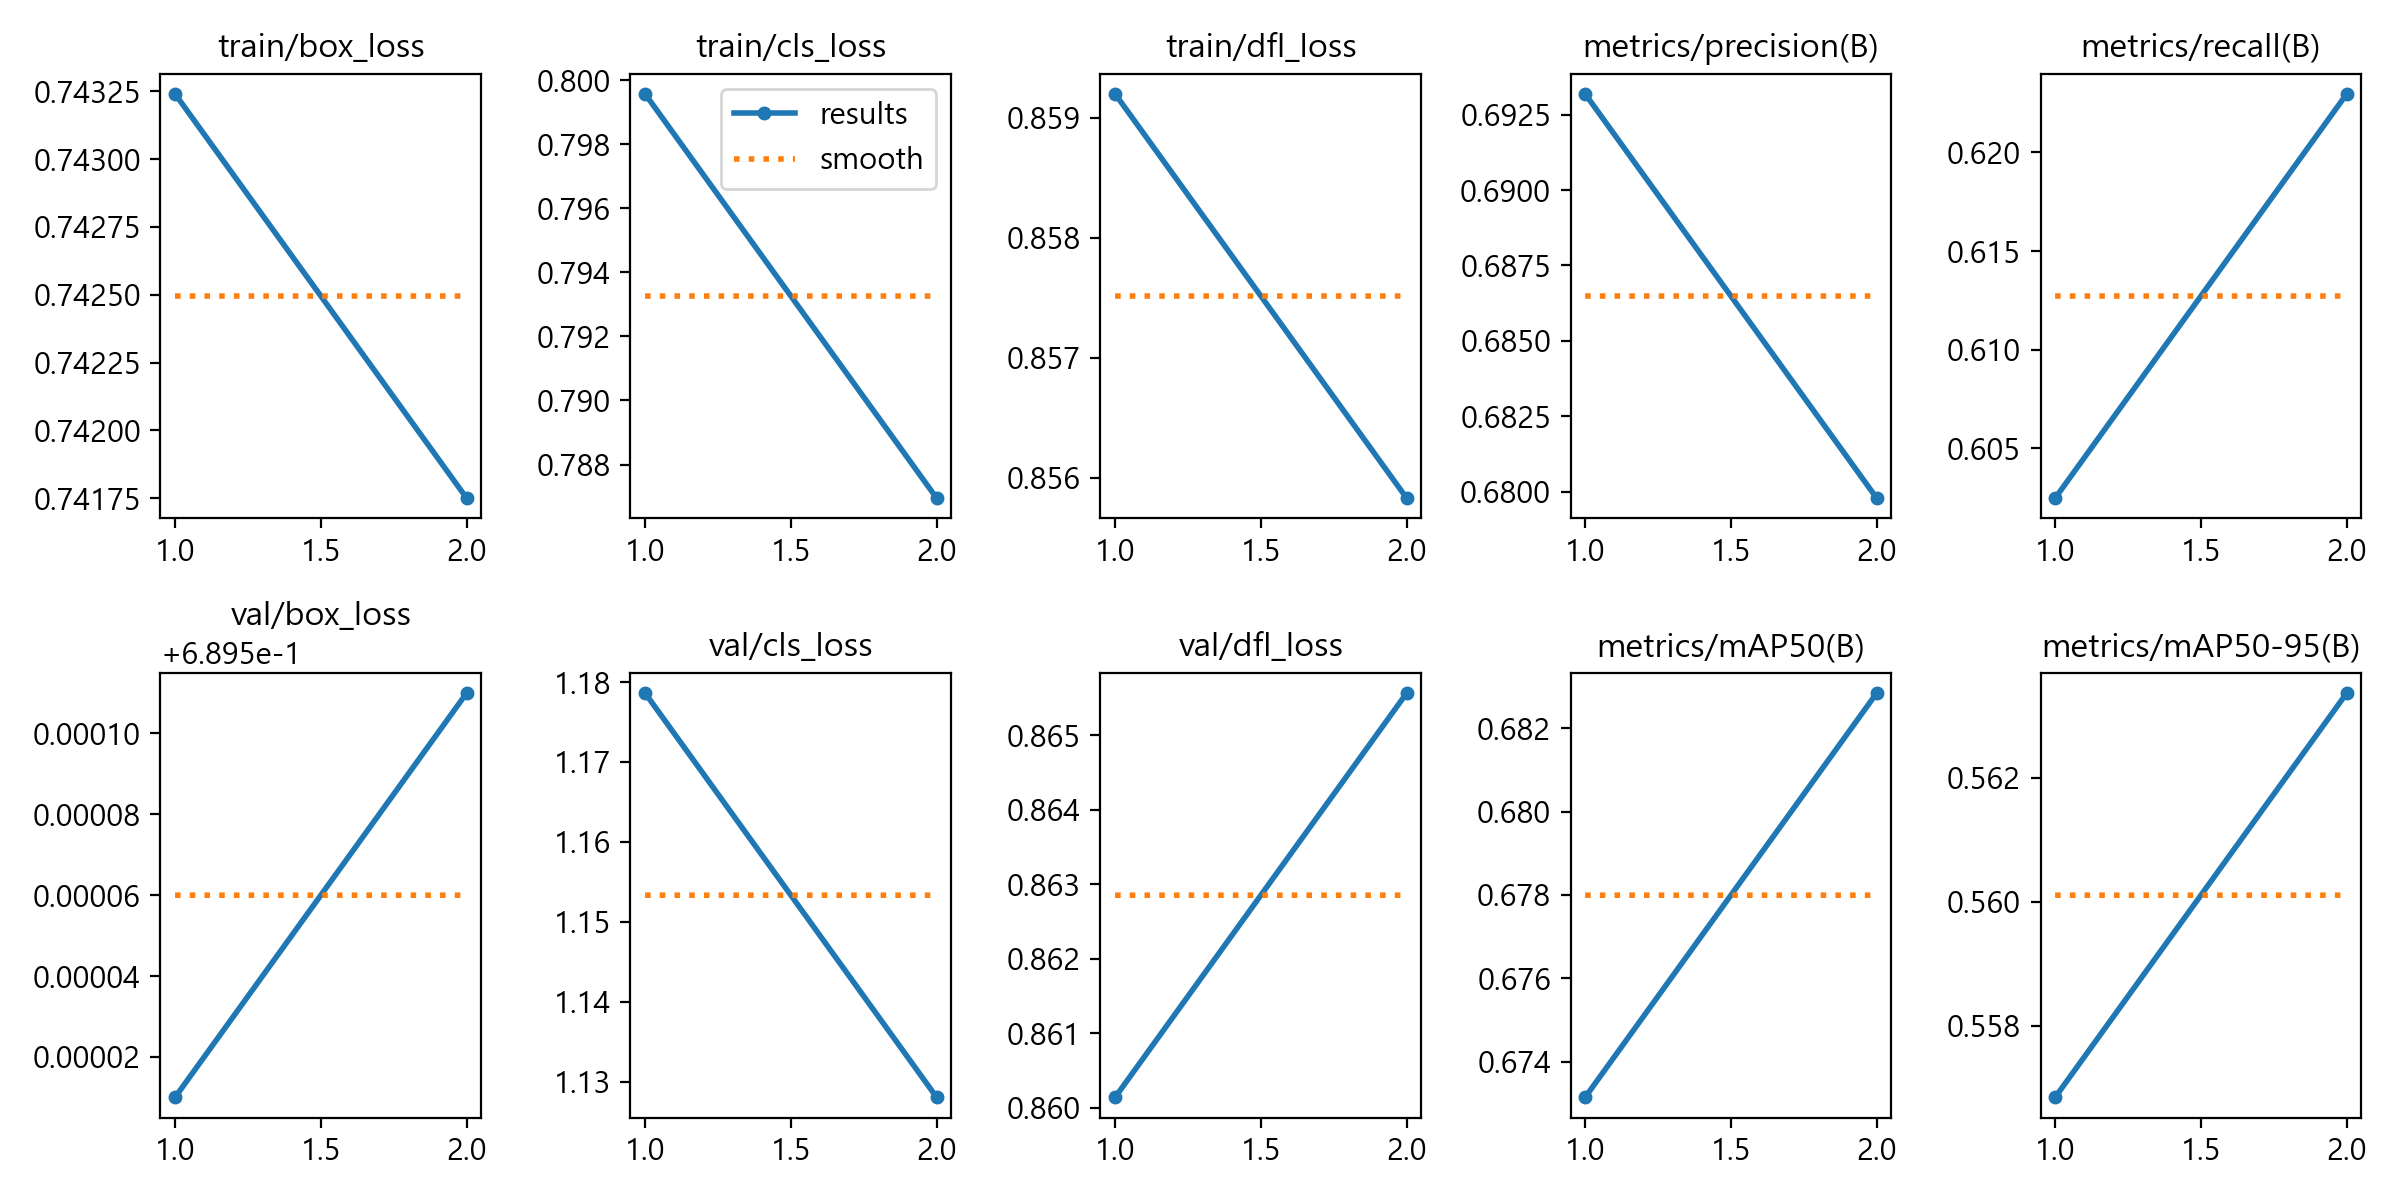

The data file committed next to this chart (first rows):
epoch, time, train/box_loss, train/cls_loss, train/dfl_loss, metrics/precision(B), metrics/recall(B), metrics/mAP50(B), metrics/mAP50-95(B), val/box_loss, val/cls_loss, val/dfl_loss, lr/pg0, lr/pg1, lr/pg2
1, 388.6, 0.7432, 0.7996, 0.8592, 0.6932, 0.6025, 0.6732, 0.5568, 0.6895, 1.179, 0.8601, 0.07007, 0.003325, 0.003325
2, 771.4, 0.7418, 0.787, 0.8558, 0.6798, 0.623, 0.6828, 0.5634, 0.6896, 1.128, 0.8656, 0.03678, 0.003363, 0.003363
